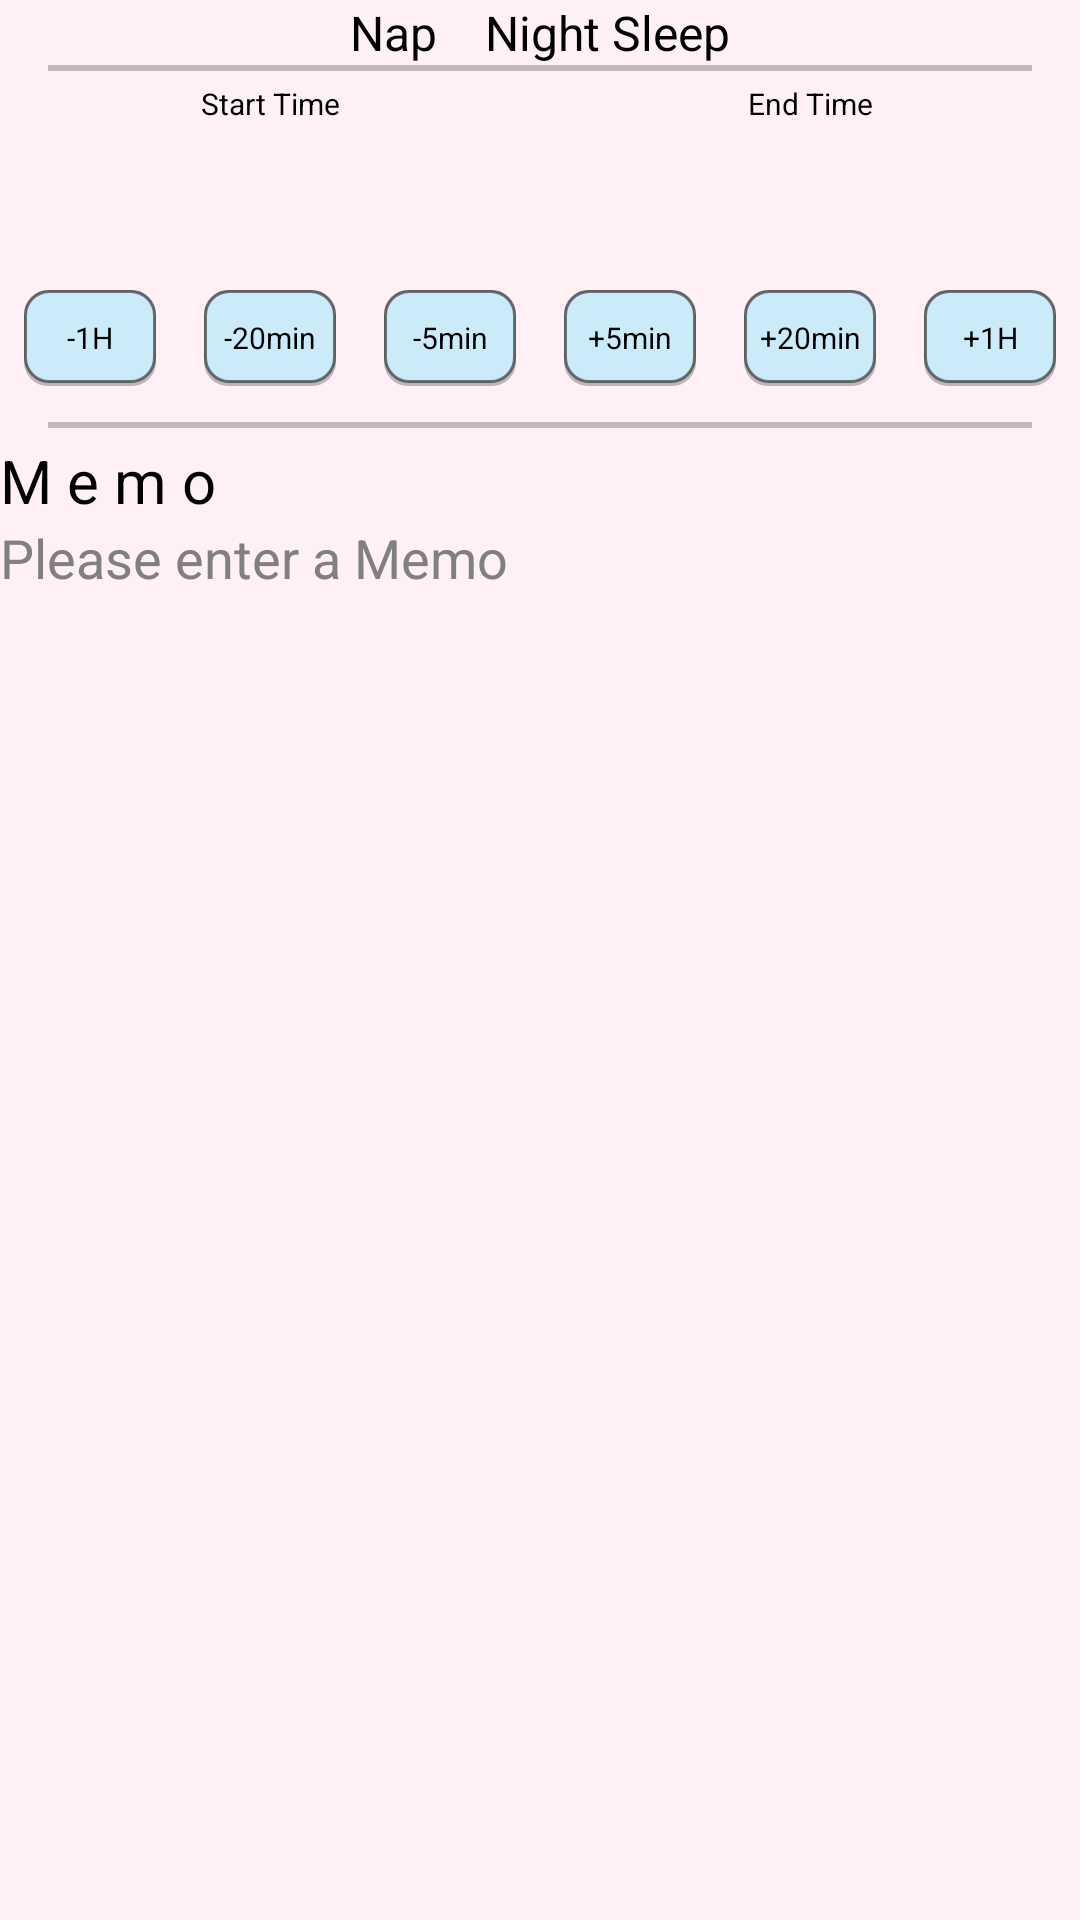

The Android layout XML behind this screen, and the referenced resources:
<!-- AndroidManifest.xml: application theme AppBaseTheme -->
<!-- res/layout/fragment_sleeping.xml -->
<LinearLayout xmlns:android="http://schemas.android.com/apk/res/android"
    android:layout_width="fill_parent"
    android:layout_height="wrap_content"
    android:background="@color/fragment_background"
    android:orientation="vertical">

    <LinearLayout
        android:id="@+id/linear_Sleeping_mm_radio"
        android:layout_width="fill_parent"
        android:layout_height="wrap_content"
        android:layout_gravity="center"
        android:gravity="center"
        android:orientation="horizontal" >

        <RadioGroup
            android:layout_width="wrap_content"
            android:layout_height="wrap_content"
            android:gravity="center"
            android:orientation="horizontal" >

            <RadioButton
                android:id="@+id/rBtn_Sleeping_nap"
                android:layout_width="wrap_content"
                android:layout_height="wrap_content"
                android:checked="true"
                android:text="@string/nap"
                android:textColor="@color/data_btn_text" />

            <RadioButton
                android:id="@+id/rBtn_Sleeping_night"
                android:layout_width="wrap_content"
                android:layout_height="wrap_content"
                android:layout_marginLeft="@dimen/activity_horizontal_margin"
                android:text="@string/night_sleep"
                android:textColor="@color/data_btn_text" />
        </RadioGroup>
    </LinearLayout>

    <LinearLayout
        android:layout_width="fill_parent"
        android:layout_height="2dip"
        android:layout_marginLeft="@dimen/activity_horizontal_margin"
        android:layout_marginRight="@dimen/activity_horizontal_margin"
        android:background="@color/divider" />

    <LinearLayout
        android:layout_width="fill_parent"
        android:layout_height="wrap_content"
        android:layout_gravity="center"
        android:layout_marginTop="@dimen/activity_vertical_margin_qhalf"
        android:gravity="center"
        android:orientation="horizontal"
        android:weightSum="2" >

        <TextView
            android:id="@+id/txtView_stime_title"
            android:layout_width="0dip"
            android:layout_height="wrap_content"
            android:layout_weight="1"
            android:clickable="true"
            android:gravity="center"
            android:text="@string/stime_titile"
            android:textColor="@color/data_time1_text"
            android:textSize="@dimen/text_size_10" />

        <TextView
            android:id="@+id/txtView_etime_title"
            android:layout_width="0dip"
            android:layout_height="wrap_content"
            android:layout_weight="1"
            android:gravity="center"
            android:text="@string/etime_titile"
            android:textColor="@color/data_time1_text"
            android:textSize="@dimen/text_size_10" />
    </LinearLayout>

    <LinearLayout
        android:layout_width="fill_parent"
        android:layout_height="wrap_content"
        android:layout_gravity="center"
        android:gravity="center"
        android:orientation="horizontal"
        android:weightSum="2" >

        <TextView
            android:id="@+id/txtView_stime"
            android:layout_width="0dip"
            android:layout_height="wrap_content"
            android:layout_weight="1"
            android:clickable="true"
            android:gravity="center"
            android:textColor="@color/data_time2_text"
            android:textSize="@dimen/text_size_25" />

        <TextView
            android:id="@+id/txtView_etime"
            android:layout_width="0dip"
            android:layout_height="wrap_content"
            android:layout_weight="1"
            android:clickable="true"
            android:gravity="center"
            android:textColor="@color/data_time2_text"
            android:textSize="@dimen/text_size_25" />
    </LinearLayout>

    <LinearLayout
        android:layout_width="fill_parent"
        android:layout_height="wrap_content"
        android:layout_gravity="center"
        android:gravity="center"
        android:orientation="horizontal"
        android:padding="0dip"
        android:weightSum="2" >

        <TextView
            android:id="@+id/txtView_stime_date"
            android:layout_width="0dip"
            android:layout_height="wrap_content"
            android:layout_weight="1"
            android:gravity="center"
            android:textColor="@color/data_time1_text"
            android:textSize="@dimen/text_size_10"/>

        <TextView
            android:id="@+id/txtView_etime_date"
            android:layout_width="0dip"
            android:layout_height="wrap_content"
            android:layout_weight="1"
            android:gravity="center"
            android:textColor="@color/data_time1_text"
            android:textSize="@dimen/text_size_10"/>
    </LinearLayout>

    <LinearLayout
        android:layout_width="fill_parent"
        android:layout_height="wrap_content"
        android:layout_marginBottom="@dimen/activity_vertical_margin_qhalf"
        android:gravity="center"
        android:orientation="horizontal"
        android:weightSum="6" >

        <Button
            android:id="@+id/btn_time_minus_3"
            android:layout_width="wrap_content"
            android:layout_height="wrap_content"
            android:text="@string/minus_3"
            android:textColor="@color/data_btn_text"
            android:textSize="@dimen/text_size_10"
            android:layout_weight="1" />

        <Button
            android:id="@+id/btn_time_minus_2"
            android:layout_width="wrap_content"
            android:layout_height="wrap_content"
            android:text="@string/minus_2"
            android:textColor="@color/data_btn_text"
            android:textSize="@dimen/text_size_10"
            android:layout_weight="1"/>

        <Button
            android:id="@+id/btn_time_minus_1"
            android:layout_width="wrap_content"
            android:layout_height="wrap_content"
            android:text="@string/minus_1"
            android:textColor="@color/data_btn_text"
            android:textSize="@dimen/text_size_10"
            android:layout_weight="1" />

        <Button
            android:id="@+id/btn_time_plus_1"
            android:layout_width="wrap_content"
            android:layout_height="wrap_content"
            android:text="@string/plus_1"
            android:textColor="@color/data_btn_text"
            android:textSize="@dimen/text_size_10"
            android:layout_weight="1" />

        <Button
            android:id="@+id/btn_time_plus_2"
            android:layout_width="wrap_content"
            android:layout_height="wrap_content"
            android:text="@string/plus_2"
            android:textColor="@color/data_btn_text"
            android:textSize="@dimen/text_size_10"
            android:layout_weight="1" />
        
        <Button
            android:id="@+id/btn_time_plus_3"
            android:layout_width="wrap_content"
            android:layout_height="wrap_content"
            android:text="@string/plus_3"
            android:textColor="@color/data_btn_text"
            android:textSize="@dimen/text_size_10"
            android:layout_weight="1" />
    </LinearLayout>

    <LinearLayout
        android:layout_width="fill_parent"
        android:layout_height="2dip"
        android:layout_marginLeft="@dimen/activity_horizontal_margin"
        android:layout_marginRight="@dimen/activity_horizontal_margin"
        android:background="@color/divider" />

    <LinearLayout
        android:layout_width="fill_parent"
        android:layout_height="wrap_content"
        android:layout_marginTop="@dimen/activity_vertical_margin_qhalf"
        android:focusable="true"
        android:focusableInTouchMode="true"
        android:gravity="left"
        android:orientation="vertical" >

        <TextView
            android:id="@+id/txtView_Memo"
            android:layout_width="wrap_content"
            android:layout_height="wrap_content"
            android:text="@string/memo"
            android:textColor="@color/data_memo_text"
            android:textSize="@dimen/text_size_20" />

        <EditText
            android:id="@+id/editText_Memo"
            android:layout_width="fill_parent"
            android:layout_height="wrap_content"
            android:hint="@string/memo_hint" />
    </LinearLayout>

</LinearLayout>
<!-- resources referenced by this layout -->
<resources>
  <color name="data_btn_text">#000000</color>
  <color name="data_memo_text">#000000</color>
  <color name="data_time1_text">#000000</color>
  <color name="data_time2_text">#000000</color>
  <color name="divider">#3c000000</color>
  <color name="fragment_background">#FFF0F5</color>
  <dimen name="activity_horizontal_margin">16dp</dimen>
  <dimen name="activity_vertical_margin_qhalf">4dp</dimen>
  <dimen name="text_size_10">10dp</dimen>
  <dimen name="text_size_20">20dp</dimen>
  <dimen name="text_size_25">25dp</dimen>
  <string name="etime_titile">End Time</string>
  <string name="memo">M e m o</string>
  <string name="memo_hint">Please enter a Memo</string>
  <string name="minus_1">-5min</string>
  <string name="minus_2">-20min</string>
  <string name="minus_3">-1H</string>
  <string name="nap">Nap</string>
  <string name="night_sleep">Night Sleep</string>
  <string name="plus_1">+5min</string>
  <string name="plus_2">+20min</string>
  <string name="plus_3">+1H</string>
  <string name="stime_titile">Start Time</string>
  <style name="AppBaseTheme" parent="android:Theme.Light">
          
      </style>
</resources>
